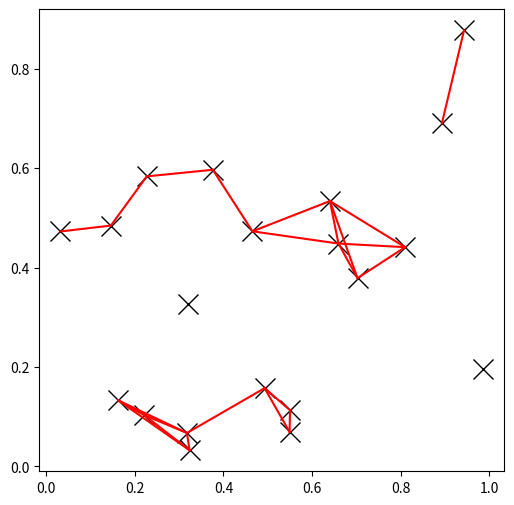

Write the Python code that produced this figure.
import matplotlib.pyplot as plt
import numpy as np
from scipy.spatial import KDTree
rng = np.random.default_rng()
points = rng.random((20, 2))
plt.figure(figsize=(6, 6))
plt.plot(points[:, 0], points[:, 1], "xk", markersize=14)
kd_tree = KDTree(points)
pairs = kd_tree.query_pairs(r=0.2)
for (i, j) in pairs:
    plt.plot([points[i, 0], points[j, 0]],
            [points[i, 1], points[j, 1]], "-r")
plt.show()